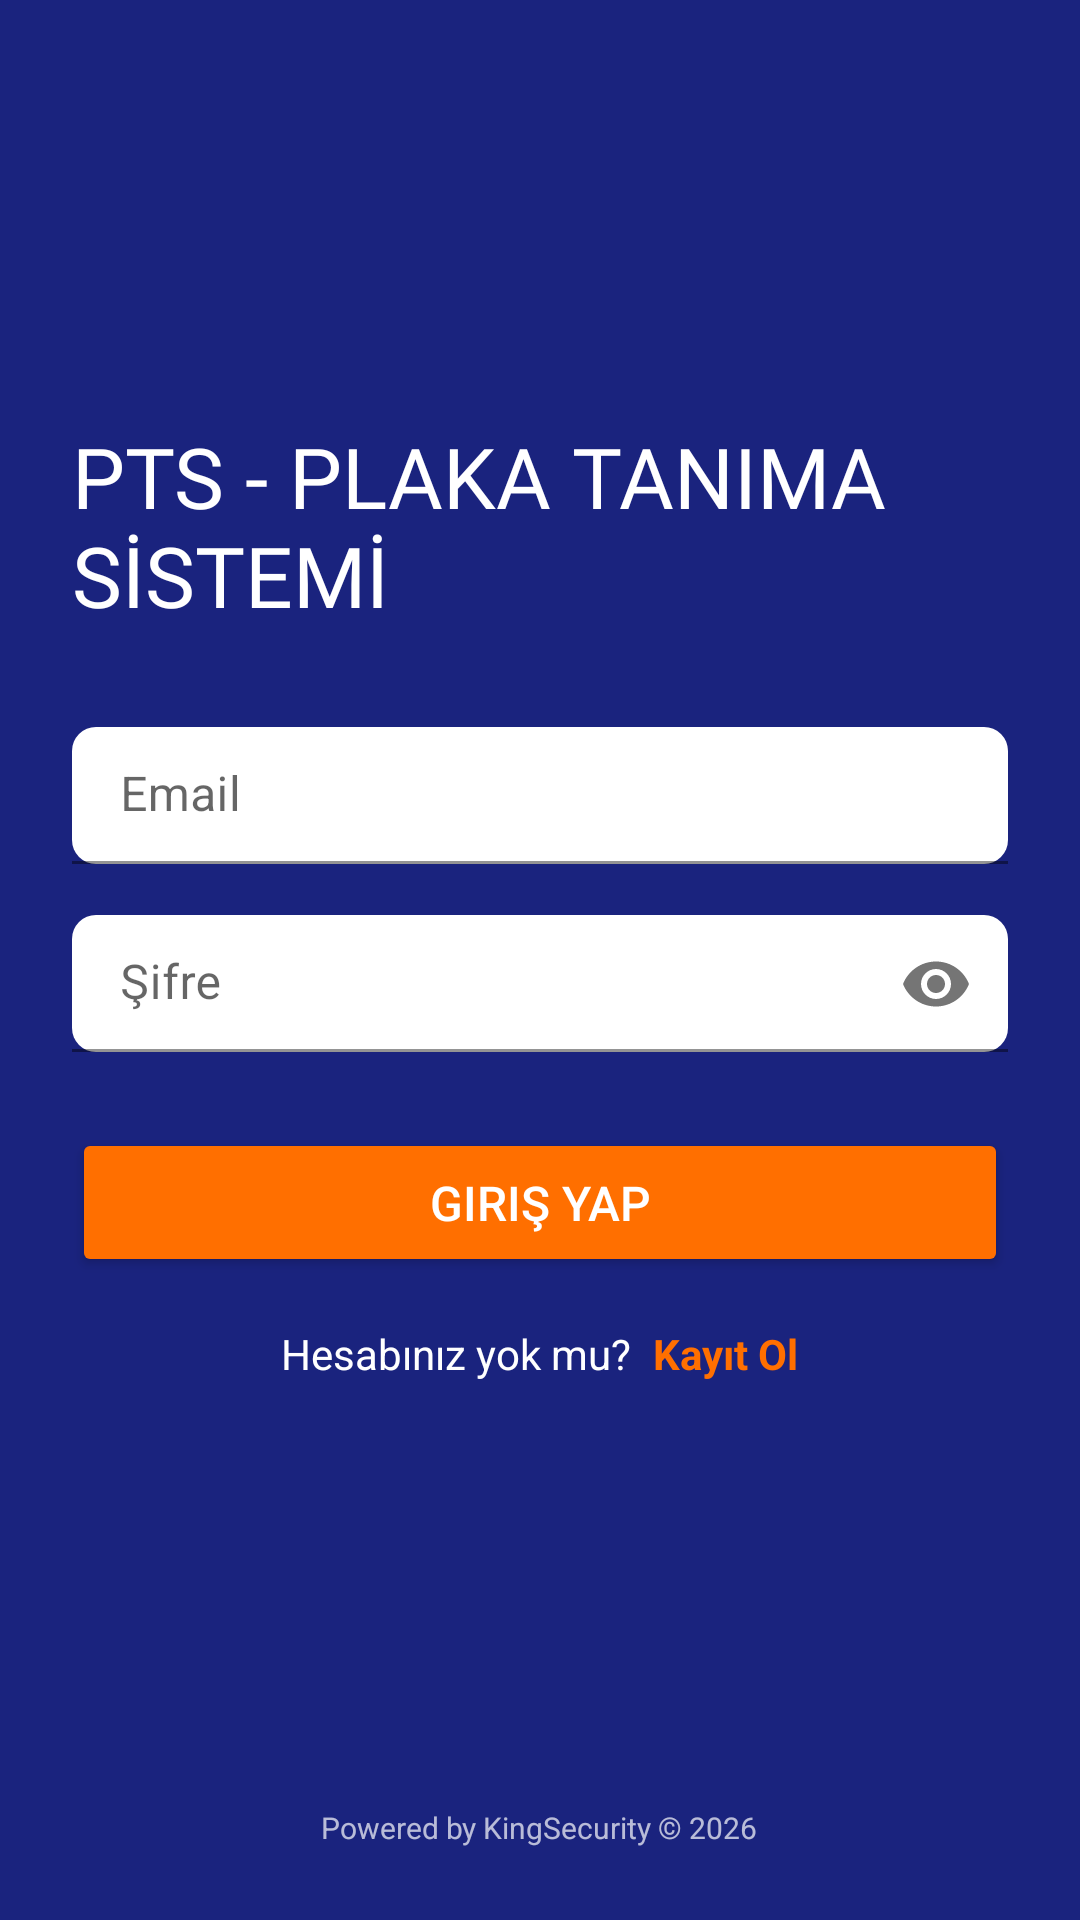

Android layout source for this screen:
<!-- AndroidManifest.xml: activity theme Theme.PTS.NoActionBar -->
<!-- res/layout/activity_login.xml -->
<?xml version="1.0" encoding="utf-8"?>
<LinearLayout xmlns:android="http://schemas.android.com/apk/res/android"
    xmlns:app="http://schemas.android.com/apk/res-auto"
    android:layout_width="match_parent"
    android:layout_height="match_parent"
    android:orientation="vertical"
    android:background="@color/primary_color"
    android:padding="24dp"
    android:gravity="center">

    <ImageView
        android:layout_width="100dp"
        android:layout_height="100dp"
        android:src="@mipmap/ic_launcher_round"
        android:contentDescription="Logo" />

    <TextView
        android:layout_width="wrap_content"
        android:layout_height="wrap_content"
        android:text="@string/app_name"
        android:textSize="28sp"
        android:textColor="@color/white"
        android:fontFamily="@font/roboto_bold"
        android:layout_marginTop="16dp" />

    <ScrollView
        android:layout_width="match_parent"
        android:layout_height="0dp"
        android:layout_weight="1"
        android:layout_marginTop="32dp">

        <LinearLayout
            android:layout_width="match_parent"
            android:layout_height="wrap_content"
            android:orientation="vertical">

            <com.google.android.material.textfield.TextInputLayout
                android:layout_width="match_parent"
                android:layout_height="wrap_content"
                android:layout_marginBottom="16dp"
                app:boxBackgroundColor="@color/white"
                app:boxCornerRadiusBottomEnd="8dp"
                app:boxCornerRadiusBottomStart="8dp"
                app:boxCornerRadiusTopEnd="8dp"
                app:boxCornerRadiusTopStart="8dp">

                <EditText
                    android:id="@+id/emailEditText"
                    android:layout_width="match_parent"
                    android:layout_height="wrap_content"
                    android:hint="Email"
                    android:inputType="textEmailAddress"
                    android:padding="12dp"
                    android:textColor="@color/black" />

            </com.google.android.material.textfield.TextInputLayout>

            <com.google.android.material.textfield.TextInputLayout
                android:layout_width="match_parent"
                android:layout_height="wrap_content"
                android:layout_marginBottom="24dp"
                app:boxBackgroundColor="@color/white"
                app:boxCornerRadiusBottomEnd="8dp"
                app:boxCornerRadiusBottomStart="8dp"
                app:boxCornerRadiusTopEnd="8dp"
                app:boxCornerRadiusTopStart="8dp"
                app:passwordToggleEnabled="true">

                <EditText
                    android:id="@+id/passwordEditText"
                    android:layout_width="match_parent"
                    android:layout_height="wrap_content"
                    android:hint="Şifre"
                    android:inputType="textPassword"
                    android:padding="12dp"
                    android:textColor="@color/black" />

            </com.google.android.material.textfield.TextInputLayout>

            <Button
                android:id="@+id/loginButton"
                android:layout_width="match_parent"
                android:layout_height="wrap_content"
                android:text="Giriş Yap"
                android:backgroundTint="@color/accent_color"
                android:textColor="@color/white"
                android:textSize="16sp"
                android:padding="14dp" />

            <LinearLayout
                android:layout_width="match_parent"
                android:layout_height="wrap_content"
                android:orientation="horizontal"
                android:gravity="center"
                android:layout_marginTop="16dp">

                <TextView
                    android:layout_width="wrap_content"
                    android:layout_height="wrap_content"
                    android:text="Hesabınız yok mu? "
                    android:textColor="@color/white" />

                <TextView
                    android:id="@+id/registerTextView"
                    android:layout_width="wrap_content"
                    android:layout_height="wrap_content"
                    android:text="Kayıt Ol"
                    android:textColor="@color/accent_color"
                    android:textStyle="bold"
                    android:paddingStart="4dp" />

            </LinearLayout>

        </LinearLayout>

    </ScrollView>

    <ProgressBar
        android:id="@+id/progressBar"
        android:layout_width="wrap_content"
        android:layout_height="wrap_content"
        android:visibility="gone" />

    <TextView
        android:layout_width="wrap_content"
        android:layout_height="wrap_content"
        android:text="@string/powered_by"
        android:textSize="10sp"
        android:textColor="@color/white"
        android:alpha="0.7"
        android:layout_marginTop="16dp" />

</LinearLayout>
<!-- resources referenced by this layout -->
<resources>
  <color name="accent_color">#ff6f00</color>
  <color name="black">#000000</color>
  <color name="primary_color">#1a237e</color>
  <color name="white">#ffffff</color>
  <string name="app_name">PTS - PLAKA TANIMA SİSTEMİ</string>
  <string name="powered_by">Powered by KingSecurity © 2026</string>
  <style name="Theme.PTS.NoActionBar">
          <item name="windowNoTitle">true</item>
          <item name="windowActionBar">false</item>
          <item name="android:windowFullscreen">false</item>
      </style>
</resources>
